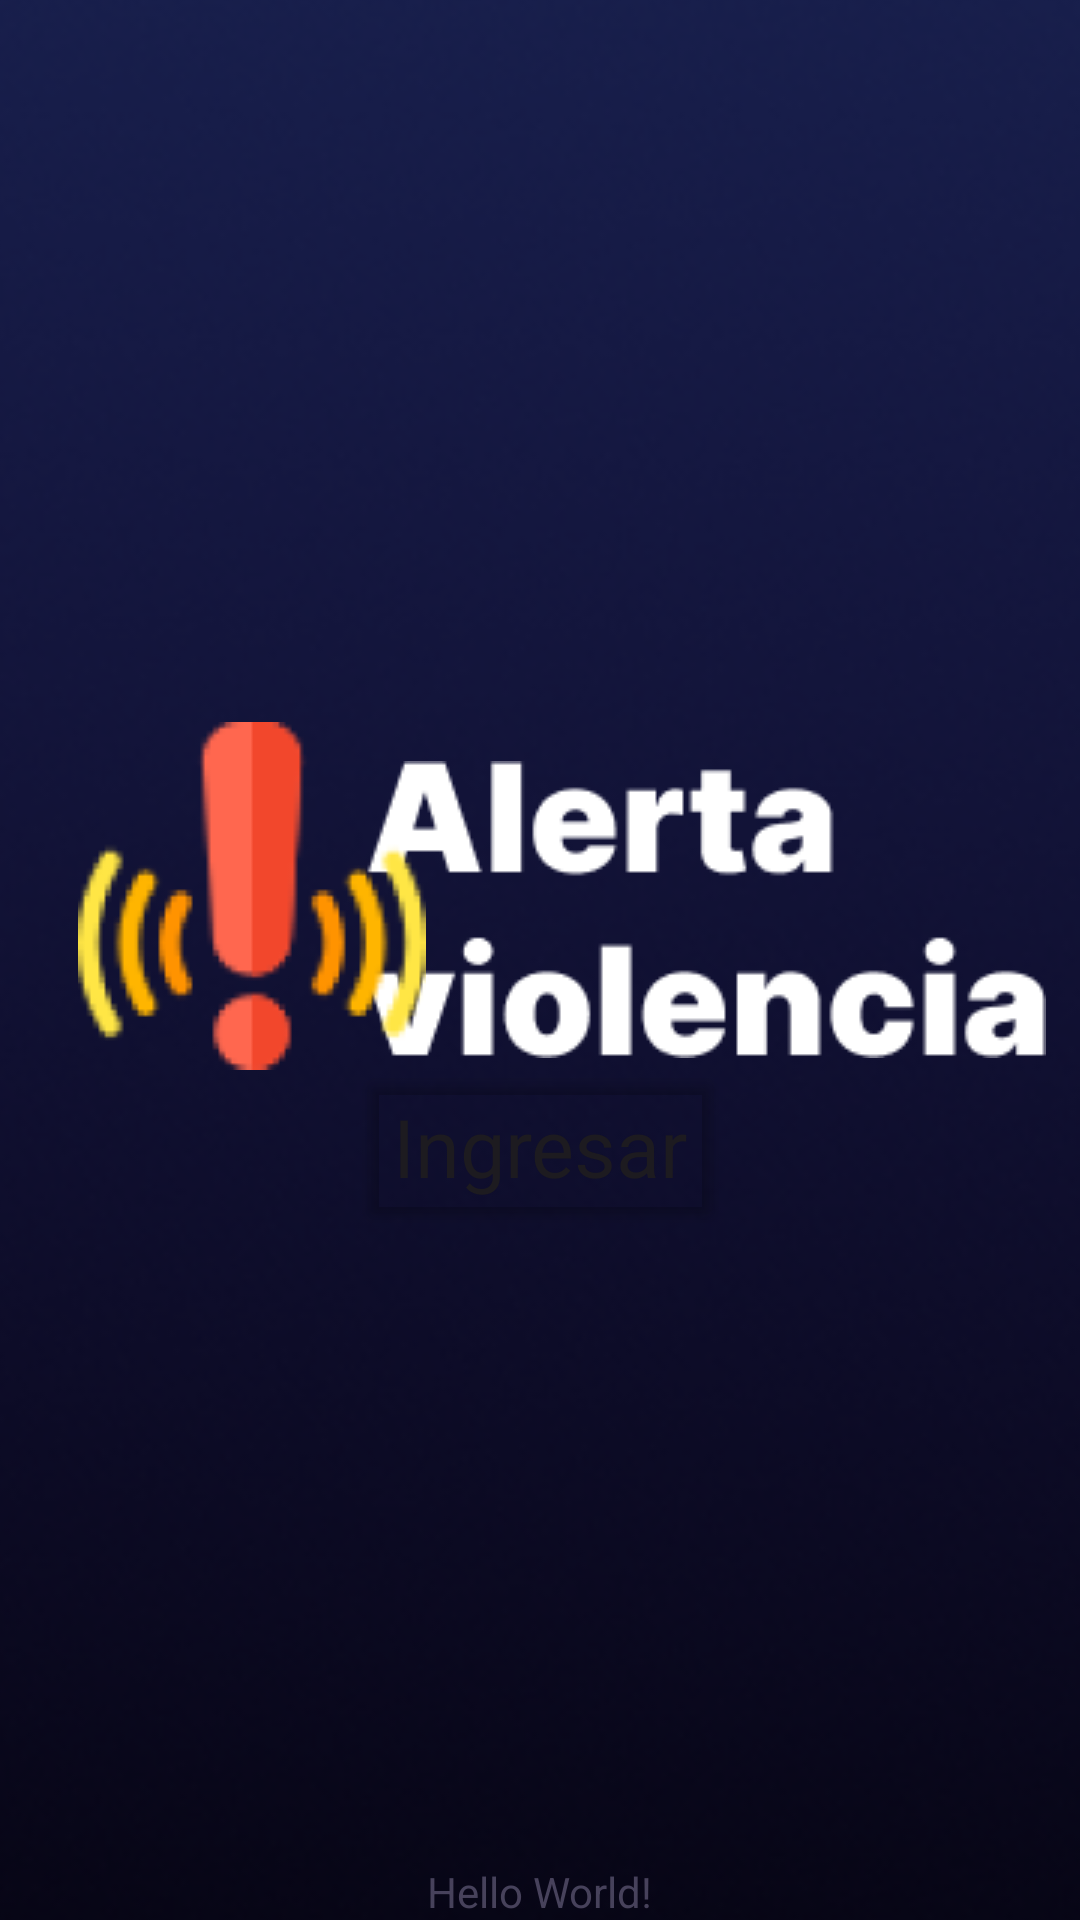

Reconstruct the res/layout file that produces this screen, plus the resources it refers to.
<!-- AndroidManifest.xml: application theme Theme.AlertaEmergencia -->
<!-- res/layout/activity_main.xml -->
<?xml version="1.0" encoding="utf-8"?>
<androidx.constraintlayout.widget.ConstraintLayout xmlns:android="http://schemas.android.com/apk/res/android"
    xmlns:app="http://schemas.android.com/apk/res-auto"
    xmlns:tools="http://schemas.android.com/tools"
    android:layout_width="match_parent"
    android:layout_height="match_parent"
    android:background="@color/black"

    tools:context=".MainActivity">

    <TextView
        android:id="@+id/textView"
        android:layout_width="wrap_content"
        android:layout_height="wrap_content"
        android:text="Hello World!"
        app:layout_constraintBottom_toBottomOf="parent"
        app:layout_constraintEnd_toEndOf="parent"
        app:layout_constraintStart_toStartOf="parent" />

    <ImageView
        android:id="@+id/imageView"
        android:layout_width="2042dp"
        android:layout_height="1593dp"
        app:layout_constraintBottom_toBottomOf="parent"
        app:layout_constraintEnd_toEndOf="parent"
        app:layout_constraintHorizontal_bias="0.492"
        app:layout_constraintStart_toStartOf="parent"
        app:layout_constraintTop_toTopOf="parent"
        app:layout_constraintVertical_bias="0.783"
        app:srcCompat="@drawable/fondo" />

    <ImageView
        android:id="@+id/imageView2"
        android:layout_width="wrap_content"
        android:layout_height="wrap_content"
        app:layout_constraintBottom_toBottomOf="parent"
        app:layout_constraintEnd_toEndOf="parent"
        app:layout_constraintHorizontal_bias="0.914"
        app:layout_constraintStart_toStartOf="parent"
        app:layout_constraintTop_toTopOf="parent"
        app:layout_constraintVertical_bias="0.469"
        app:srcCompat="@drawable/logonombre" />

    <ImageView
        android:id="@+id/imageView3"
        android:layout_width="wrap_content"
        android:layout_height="wrap_content"
        app:layout_constraintBottom_toBottomOf="parent"
        app:layout_constraintEnd_toEndOf="parent"
        app:layout_constraintHorizontal_bias="0.106"
        app:layout_constraintStart_toStartOf="parent"
        app:layout_constraintTop_toTopOf="parent"
        app:layout_constraintVertical_bias="0.459"
        app:srcCompat="@drawable/logodealerta" />

    <Button
        android:id="@+id/button"
        android:layout_width="wrap_content"
        android:layout_height="wrap_content"
        android:backgroundTint="#00000000"
        android:insetTop="6dp"
        android:onClick="ingre"
        android:text="@string/bta_ingresar"
        android:textAppearance="@style/TextAppearance.AppCompat.Large"
        android:textSize="27dp"
        app:iconTint="#591717"
        app:layout_constraintBottom_toBottomOf="@+id/textView"
        app:layout_constraintEnd_toEndOf="parent"
        app:layout_constraintStart_toStartOf="parent"
        app:layout_constraintTop_toTopOf="parent"
        app:layout_constraintVertical_bias="0.606" />

</androidx.constraintlayout.widget.ConstraintLayout>
<!-- resources referenced by this layout -->
<resources>
  <!-- drawable fondo: png bitmap (drawable, 231424 bytes) -->
  <!-- drawable logodealerta: png bitmap (drawable, 9392 bytes) -->
  <!-- drawable logonombre: png bitmap (drawable, 3922 bytes) -->
  <string name="bta_ingresar">Ingresar</string>
  <style name="Theme.AlertaEmergencia" parent="Base.Theme.AlertaEmergencia" />
  <style name="Base.Theme.AlertaEmergencia" parent="Theme.Material3.DayNight.NoActionBar">
          
          
      </style>
  <!-- not gathered from this repository: default colours our renderer supplied (Android Studio template values) -->
  <color name="black">#FF000000</color>
</resources>
